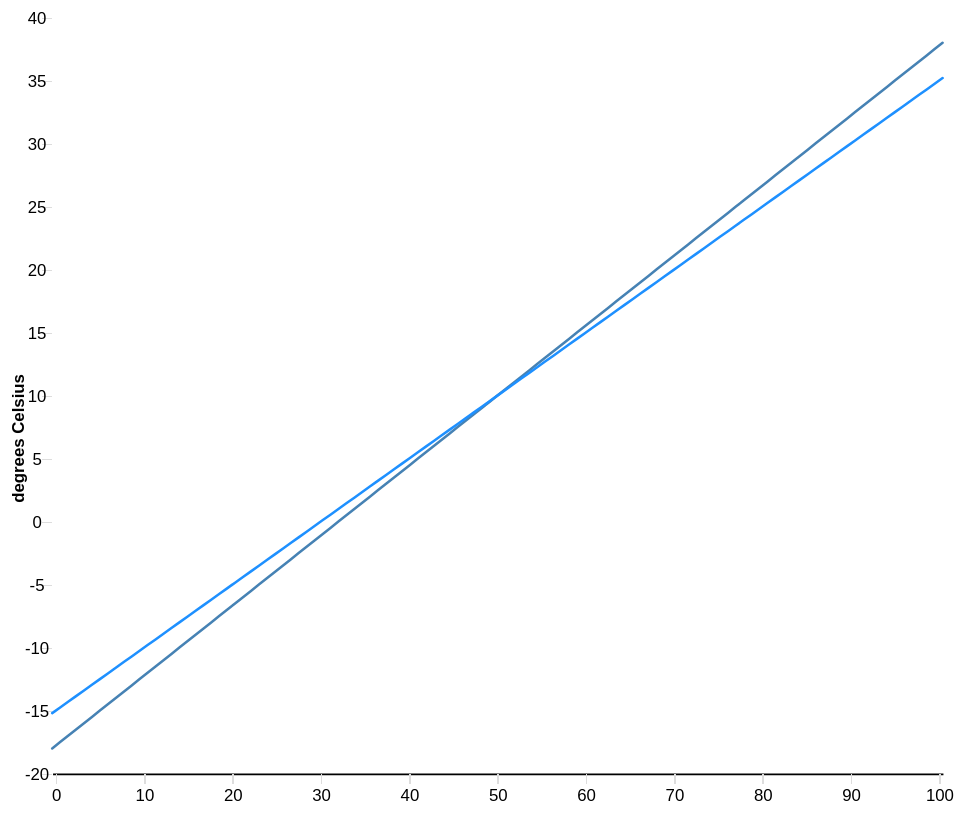
D3 v5 page, settled after 480 driven frames (8 s of simulated time); the page loaded 1 data file(s).


        "use strict";

        d3.csv("aapl.csv").then(function (data) {
            data = Object.assign(
                data.map(({
                    Celsius,
                    Fahrenheit,
                    Quick,
                }) => ({
                    fahrenheit: Number(Fahrenheit),
                    value: Number(Celsius),
                    value2: Number(Quick),
                })), {
                    y: "degrees Celsius",
                });

            const margin = ({
                top: 20,
                right: 30,
                bottom: 30,
                left: 40,
            });
            const width = 600;
            const height = 500;

            const line = d3.line()
                .defined(d => !isNaN(d.value))
                .x(d => x(d.fahrenheit))
                .y(d => y(d.value));

            const line2 = d3.line()
                .defined(d => !isNaN(d.value2))
                .x(d => x(d.fahrenheit))
                .y(d => y(d.value2));

            const x = d3.scaleLinear()
                .domain(d3.extent(data, d => d.fahrenheit))
                .range([margin.left, width - margin.right]);

            const y = d3.scaleLinear()
                .domain(d3.extent(data, d => d.value))
                .nice()
                .range([height - margin.bottom, margin.top]);

            const xAxis = g => g
                .attr("transform", `translate(0,${height - margin.bottom})`)
                .call(d3.axisBottom(x).ticks(width / 80).tickSizeOuter(0));

            const yAxis = g => g
                .attr("transform", `translate(${margin.left},0)`)
                .call(d3.axisLeft(y))
                .call(g => g.select(".domain").remove())
                .call(g => g.select(".tick:last-of-type text").clone()
                    .attr("x", 0)
                    .attr("text-anchor", "end")
                    .attr("font-weight", "bold")
                    .attr("transform", `translate(-${margin.left/2} ${height/2}) rotate(-90)`)
                    .text(data.y));

            function chart() {
                // Created detached element
                // const svg = d3.create("svg")
                //     .attr("viewBox", [0, 0, width, height]);

                const svg = d3.select("body").append("svg")
                    .attr("viewBox", [0, 0, width, height]);

                svg.append("g")
                    .call(xAxis);

                svg.append("g")
                    .call(yAxis);

                svg.append("path")
                    .datum(data)
                    .attr("fill", "none")
                    .attr("stroke", "steelblue")
                    .attr("stroke-width", 1.5)
                    .attr("stroke-linejoin", "round")
                    .attr("stroke-linecap", "round")
                    .attr("d", line);

                svg.append("path")
                    .datum(data)
                    .attr("fill", "none")
                    .attr("stroke", "dodgerblue")
                    .attr("stroke-width", 1.5)
                    .attr("stroke-linejoin", "round")
                    .attr("stroke-linecap", "round")
                    .attr("d", line2);

                return svg.node();
            }

            chart();
        });
    

### data: aapl.csv
Celsius, Fahrenheit, Quick
-18, -0.4, -15.2
-17.5, 0.5, -14.75
-17, 1.4, -14.3
-16.5, 2.3, -13.85
-16, 3.2, -13.4
-15.5, 4.1, -12.95
-15, 5, -12.5
-14.5, 5.9, -12.05
-14, 6.8, -11.6
-13.5, 7.7, -11.15
-13, 8.6, -10.7
-12.5, 9.5, -10.25
-12, 10.4, -9.8
-11.5, 11.3, -9.35
-11, 12.2, -8.9
-10.5, 13.1, -8.45
-10, 14, -8
-9.5, 14.9, -7.55
-9, 15.8, -7.1
-8.5, 16.7, -6.65
-8, 17.6, -6.2
-7.5, 18.5, -5.75
-7, 19.4, -5.3
-6.5, 20.3, -4.85
-6, 21.2, -4.4
-5.5, 22.1, -3.95
-5, 23, -3.5
-4.5, 23.9, -3.05
-4, 24.8, -2.6
-3.5, 25.7, -2.15
-3, 26.6, -1.7
-2.5, 27.5, -1.25
-2, 28.4, -0.8
-1.5, 29.3, -0.35
-1, 30.2, 0.1
-0.5, 31.1, 0.55
0, 32, 1
0.5, 32.9, 1.45
1, 33.8, 1.9
1.5, 34.7, 2.35
2, 35.6, 2.8
2.5, 36.5, 3.25
3, 37.4, 3.7
3.5, 38.3, 4.15
4, 39.2, 4.6
4.5, 40.1, 5.05
5, 41, 5.5
5.5, 41.9, 5.95
6, 42.8, 6.4
6.5, 43.7, 6.85
7, 44.6, 7.3
7.5, 45.5, 7.75
8, 46.4, 8.2
8.5, 47.3, 8.65
9, 48.2, 9.1
9.5, 49.1, 9.55
10, 50, 10
10.5, 50.9, 10.45
11, 51.8, 10.9
11.5, 52.7, 11.35
... 53 more rows